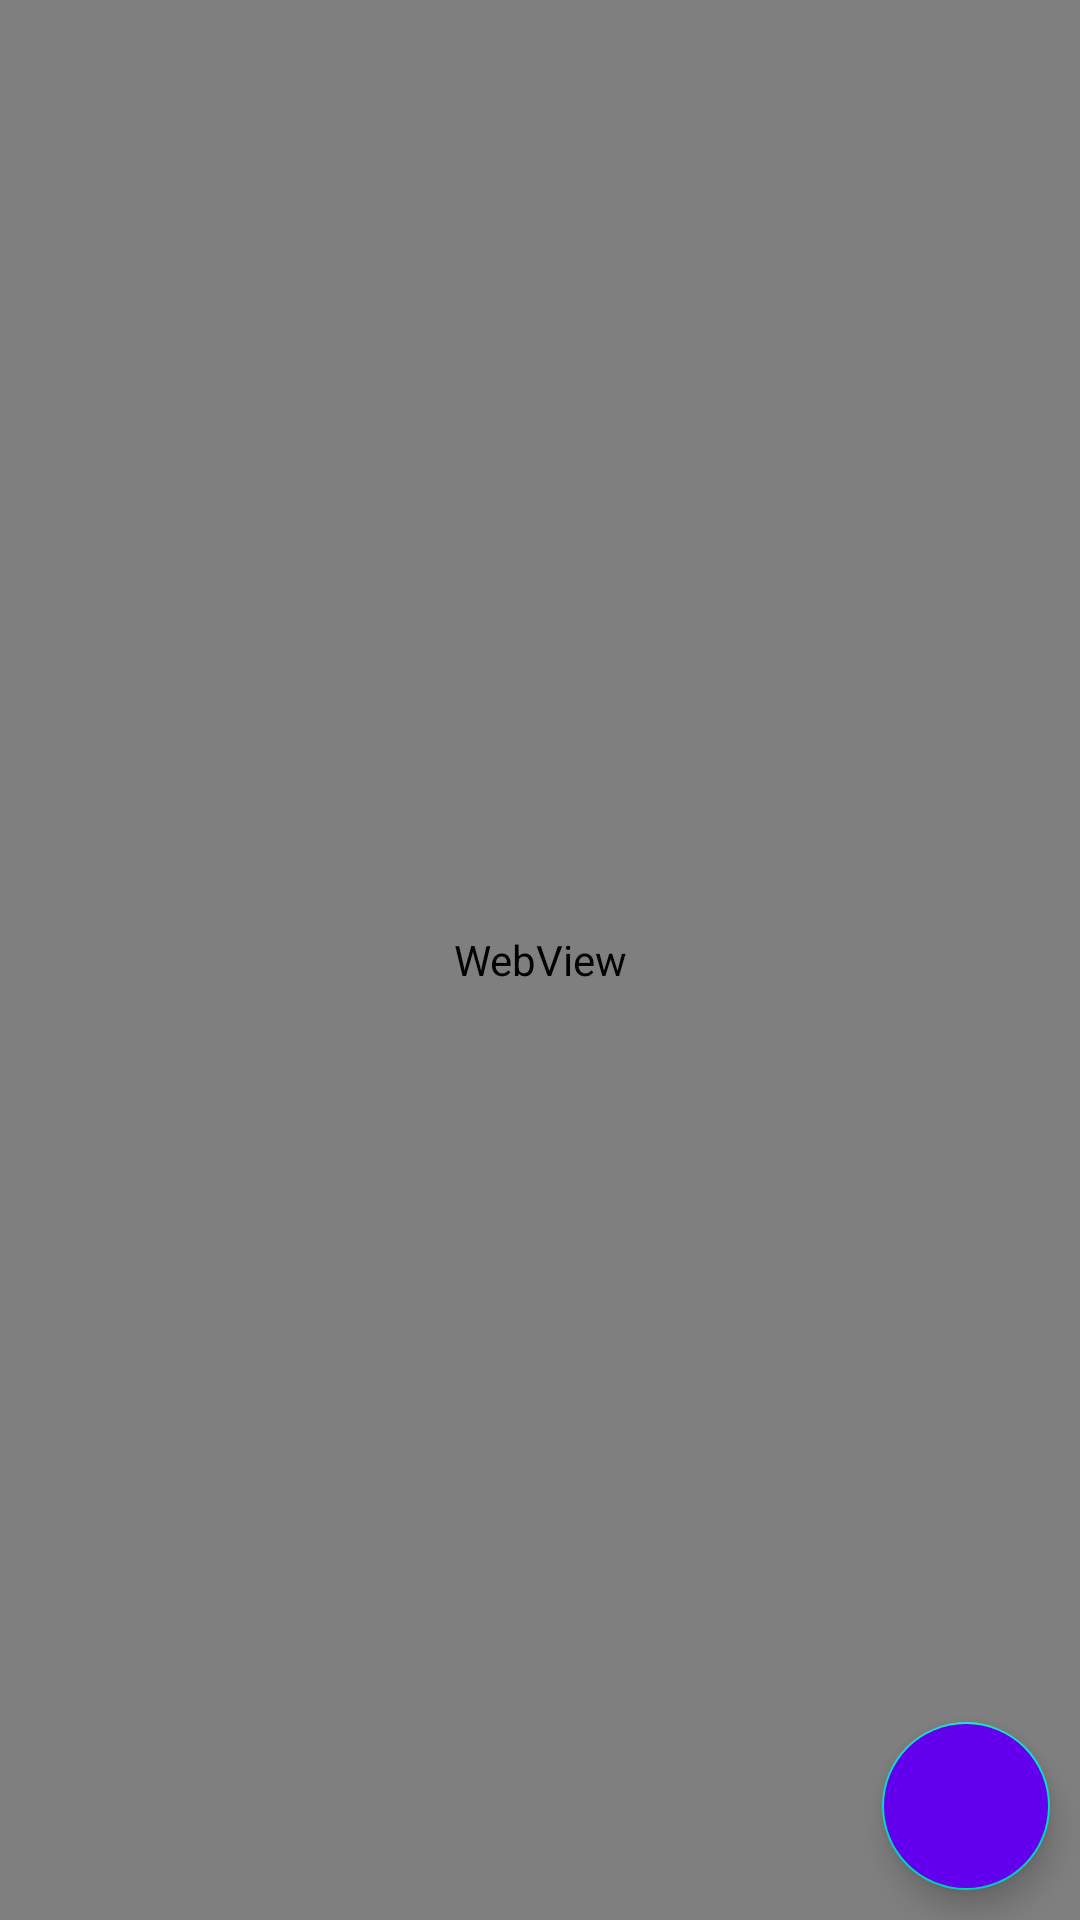

Here is an Android app screen rendered from its layout file. Give the layout XML and the strings, colors and styles it references.
<!-- AndroidManifest.xml: application theme Theme.RNews -->
<!-- res/layout/activity_details.xml -->
<?xml version="1.0" encoding="utf-8"?>
<RelativeLayout xmlns:android="http://schemas.android.com/apk/res/android"
    xmlns:app="http://schemas.android.com/apk/res-auto"
    xmlns:tools="http://schemas.android.com/tools"
    android:layout_width="match_parent"
    android:layout_height="match_parent"
    tools:context=".ui.DetailsActivity">

    <WebView
        android:id="@+id/newsWebView"
        android:layout_width="match_parent"
        android:layout_height="match_parent" />
    <ProgressBar
        android:id="@+id/detailProgressBar"
        android:layout_width="50dp"
        android:layout_height="50dp"
        android:visibility="invisible"
        android:layout_centerInParent="true"/>

    <com.google.android.material.floatingactionbutton.FloatingActionButton
        android:id="@+id/floatingButton"
        android:layout_width="wrap_content"
        android:layout_height="wrap_content"
        android:layout_marginBottom="10dp"
        android:layout_marginRight="10dp"
        android:layout_alignParentRight="true"
        android:layout_alignParentBottom="true"
        android:backgroundTint="@color/purple_500"
        android:src="@drawable/share" />

</RelativeLayout>
<!-- resources referenced by this layout -->
<resources>
  <style name="Theme.RNews" parent="Theme.MaterialComponents.DayNight.DarkActionBar">
          
          <item name="colorPrimary">@color/purple_500</item>
          <item name="colorPrimaryVariant">@color/purple_700</item>
          <item name="colorOnPrimary">@color/white</item>
          
          <item name="colorSecondary">@color/teal_200</item>
          <item name="colorSecondaryVariant">@color/teal_700</item>
          <item name="colorOnSecondary">@color/black</item>
          
          <item name="android:statusBarColor" tools:targetApi="l">?attr/colorPrimaryVariant</item>
          
      </style>
  <!-- not gathered from this repository: default colours our renderer supplied (Android Studio template values) -->
  <color name="purple_500">#FF6200EE</color>
  <color name="purple_700">#FF3700B3</color>
  <color name="teal_200">#FF03DAC5</color>
  <color name="teal_700">#FF018786</color>
  <color name="black">#FF000000</color>
  <color name="white">#FFFFFFFF</color>
</resources>
